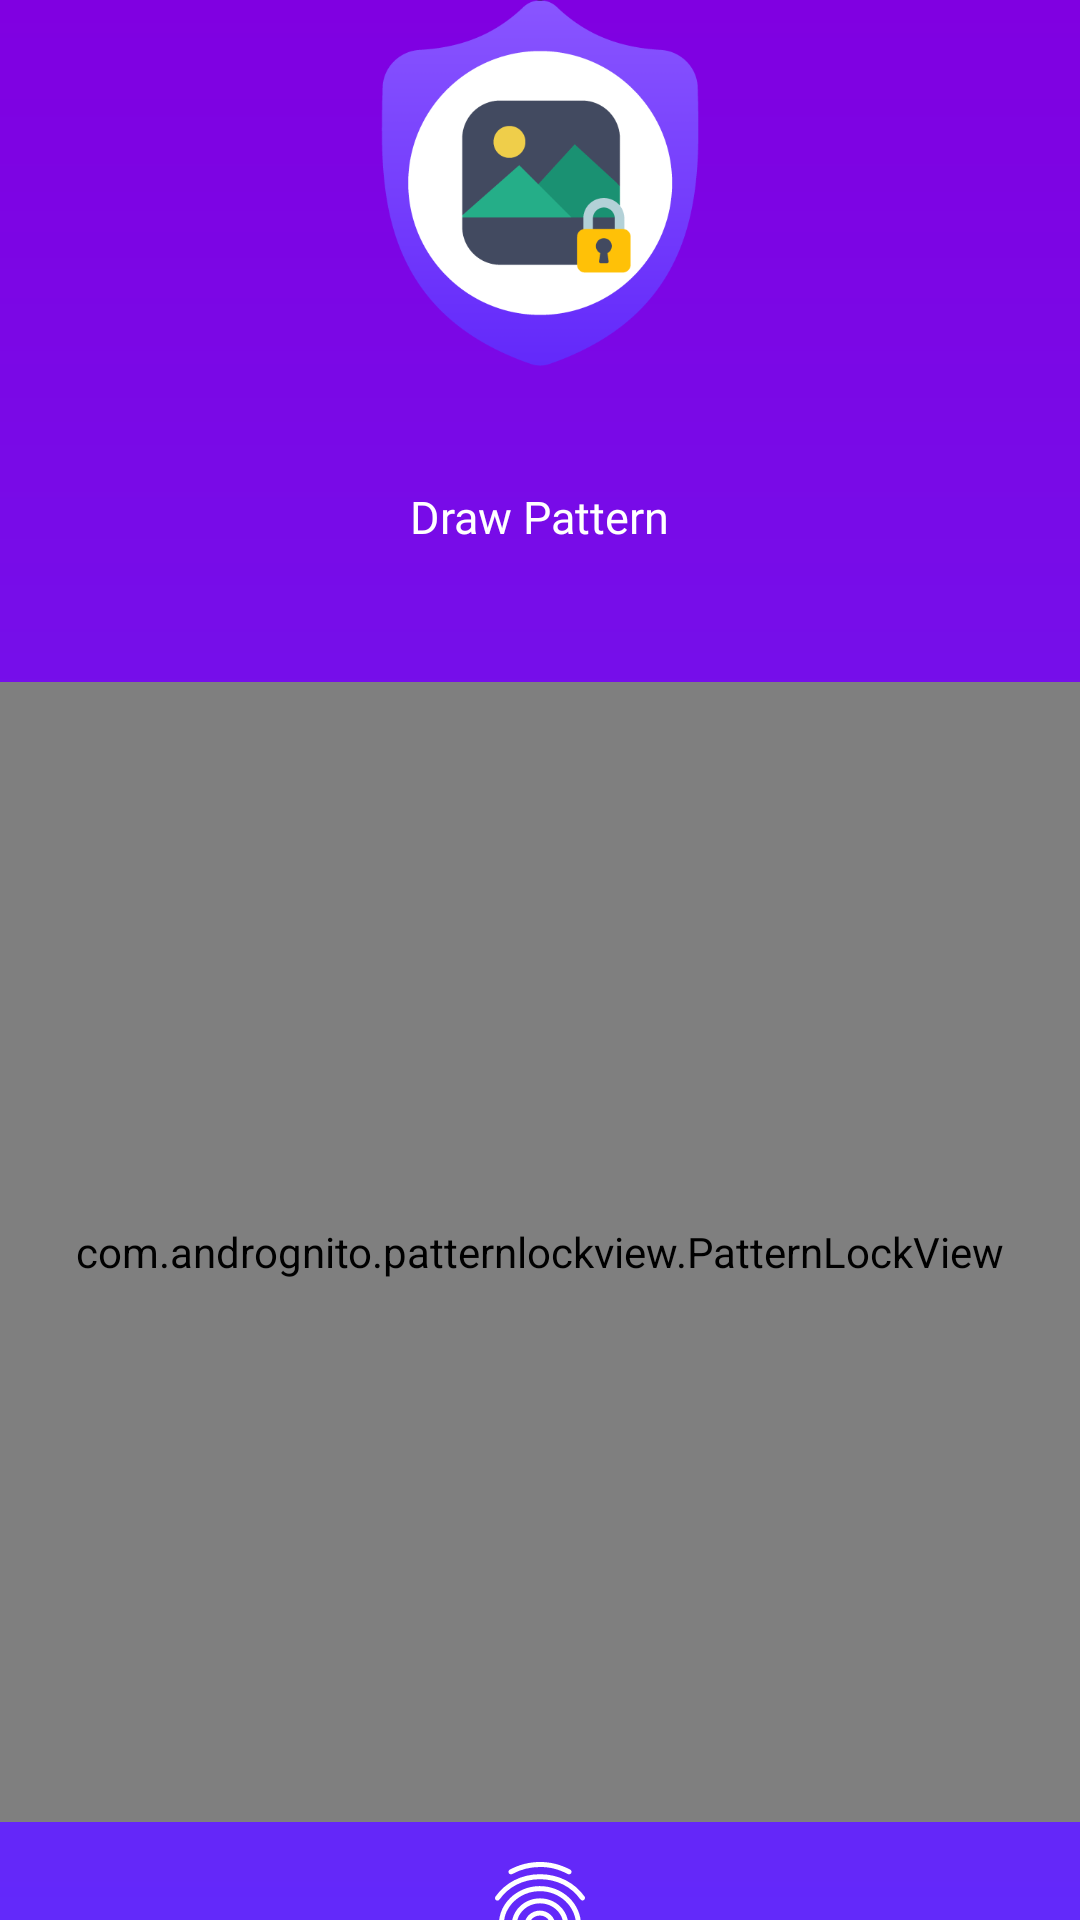

Android layout source for this screen:
<!-- AndroidManifest.xml: application theme AppTheme -->
<!-- res/layout/activity_pattern.xml -->
<?xml version="1.0" encoding="utf-8"?>
<LinearLayout xmlns:android="http://schemas.android.com/apk/res/android"
    android:layout_width="match_parent"
    android:layout_height="match_parent"
    android:gravity="center|bottom"
    android:orientation="vertical"

    android:background="@drawable/grad_bac3">


    <LinearLayout
        android:layout_width="match_parent"
        android:layout_height="wrap_content"
        android:gravity="center_horizontal"
        android:orientation="vertical">

        <ImageView
            android:id="@+id/LockAppIcon"
            android:layout_width="122dp"
            android:layout_height="122dp"
            android:layout_centerHorizontal="true"
            android:layout_marginBottom="40dp"
            android:elevation="12dp"
            android:src="@drawable/logo_plain" />

        <RelativeLayout
            android:layout_width="wrap_content"
            android:layout_height="wrap_content"
            android:layout_marginBottom="10dp">

            <TextView
                android:id="@+id/TxtEnterPasscode"
                android:layout_width="wrap_content"
                android:fontFamily="@font/roboto_thin"

                android:layout_height="wrap_content"
                 android:layout_centerHorizontal="true"
                android:layout_marginBottom="10dp"
                android:text="Draw Pattern"
                android:textColor="@color/text_color_light"
                android:textSize="15sp" />

            <com.andrognito.patternlockview.PatternLockView
                android:id="@+id/pattern_lock_view"
                android:layout_marginTop="35dp"
                android:layout_width="380dp"

                android:layout_height="380dp"
                android:layout_below="@+id/TxtEnterPasscode" />
        </RelativeLayout>

        <ImageView
            android:id="@+id/fingerfrint_image"
            android:layout_width="40dp"
            android:layout_height="40dp"
            android:layout_marginBottom="10dp"
            android:src="@drawable/ic_fingerprint" />


    </LinearLayout>

</LinearLayout>
<!-- resources referenced by this layout -->
<resources>
  <color name="text_color_light">#FFFFFF</color>
  <!-- drawable grad_bac3 (drawable) -->
  <?xml version="1.0" encoding="utf-8"?>
  <shape xmlns:android="http://schemas.android.com/apk/res/android"
      android:shape="rectangle">
      <gradient
          android:angle="270"
          android:endColor="@color/gradient_end"
          android:startColor="@color/gradient_start"
          android:type="linear"/>
  </shape>
  <!-- drawable ic_fingerprint: vector/xml drawable (drawable, 2377 chars, omitted) -->
  <!-- drawable logo_plain: png bitmap (drawable, 15772 bytes) -->
  <style name="AppTheme" parent="Theme.AppCompat.Light.DarkActionBar">
          <item name="android:windowNoTitle">true</item> 
          <item name="colorPrimary">@color/colorPrimary</item>
          <item name="colorPrimaryDark">@color/colorPrimaryDark</item>
          <item name="colorAccent">@color/colorAccent</item>
  
      </style>
  <color name="gradient_end">#6329FA</color>
  <color name="gradient_start">#8000E1</color>
  <color name="colorPrimary">#8955FF</color>
  <color name="colorPrimaryDark">#32164C</color>
  <color name="colorAccent">#0BDFAC</color>
</resources>
